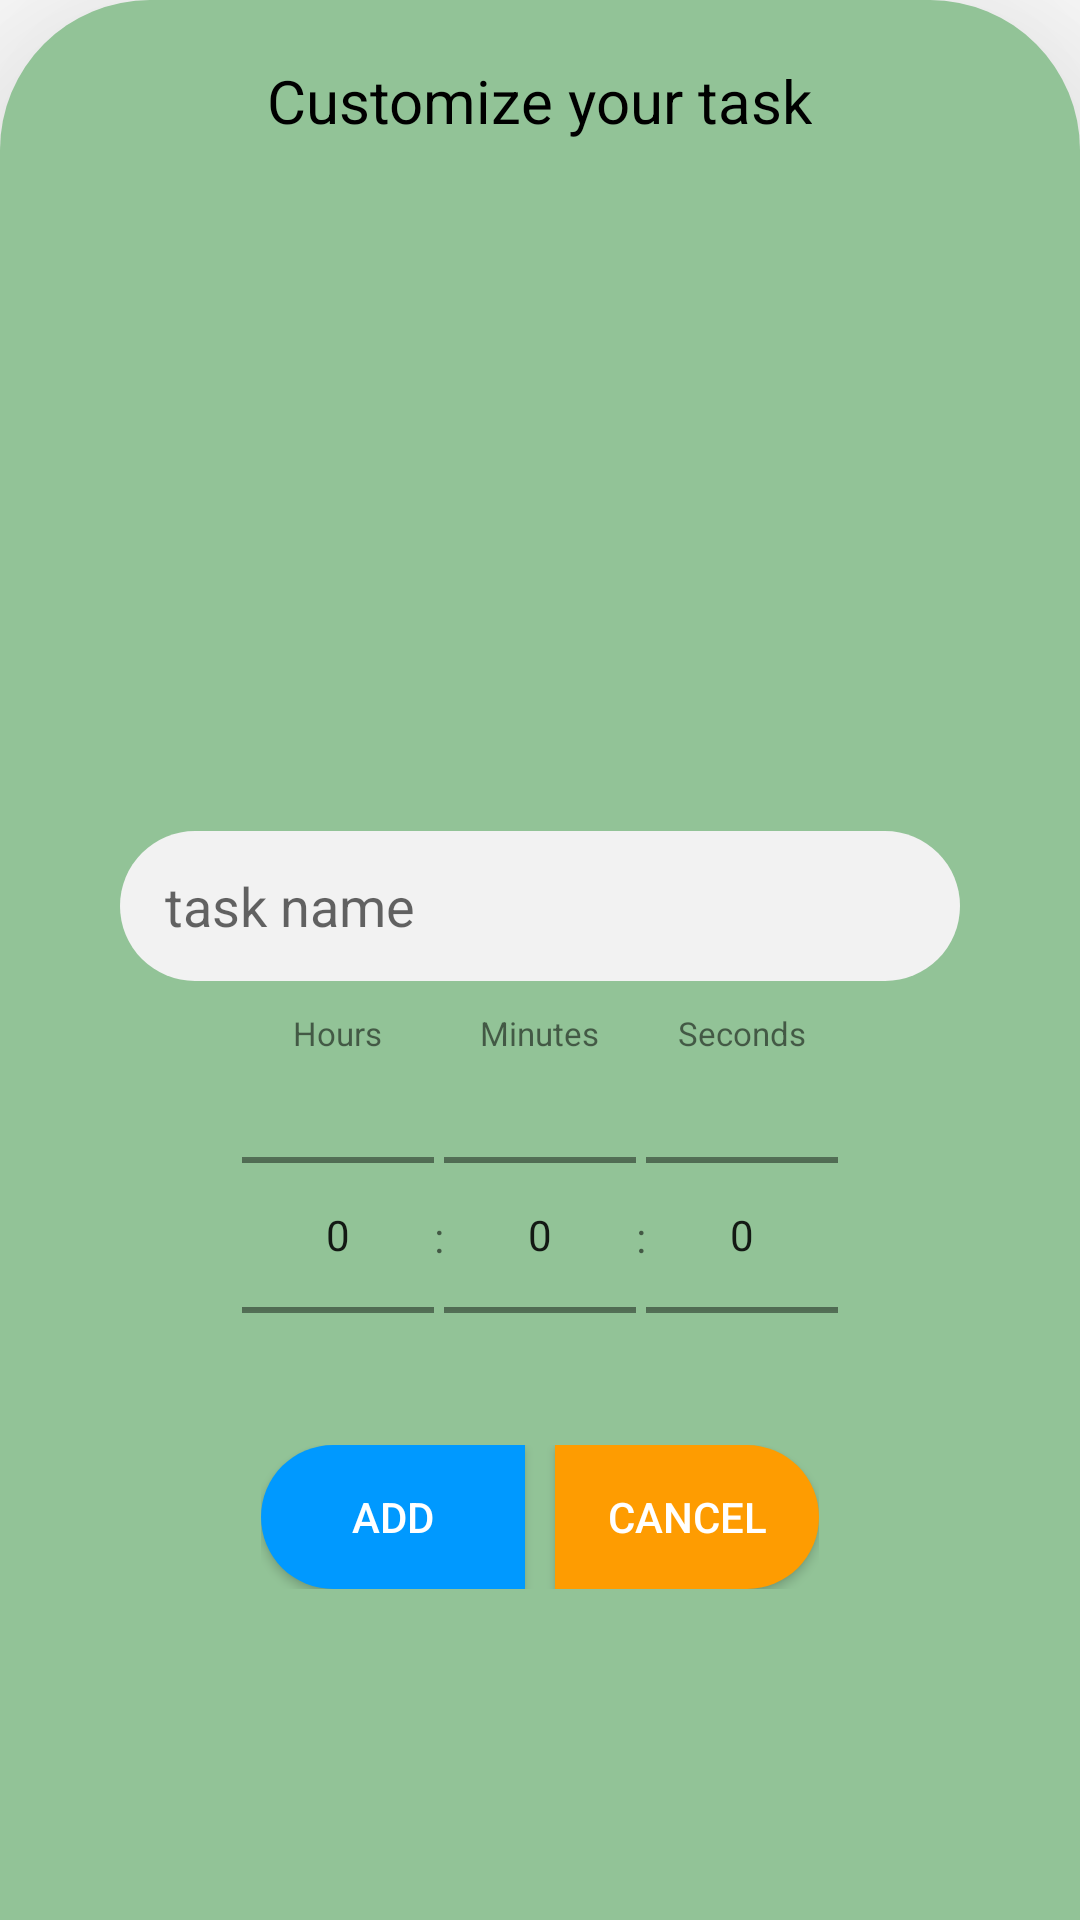

Here is an Android app screen rendered from its layout file. Give the layout XML and the strings, colors and styles it references.
<!-- AndroidManifest.xml: application theme AppTheme -->
<!-- res/layout/add_task_sheet.xml -->
<?xml version="1.0" encoding="utf-8"?>
<LinearLayout xmlns:android="http://schemas.android.com/apk/res/android"
    android:layout_width="match_parent"
    android:layout_height="wrap_content"
    xmlns:app="http://schemas.android.com/apk/res-auto"
    android:orientation="vertical"
    android:background="@drawable/add_dialog_shape"
    app:behavior_peekHeight="0dp"
    app:layout_behavior="com.google.android.material.bottomsheet.BottomSheetBehavior"
    android:padding="10dp"
    android:id="@+id/bottom_sheet"
    android:elevation="50dp"
    >
    <TextView
        android:layout_width="wrap_content"
        android:layout_height="wrap_content"
        android:text="Customize your task"
        android:layout_gravity="center"
        android:textSize="20dp"
        android:layout_marginVertical="10dp"
        android:textColor="@android:color/black"
        />
    <ScrollView
        android:layout_width="match_parent"
        android:layout_height="wrap_content"
        >
        <LinearLayout
            android:layout_width="match_parent"
            android:layout_height="wrap_content"
            android:orientation="vertical"
            >
            <androidx.viewpager.widget.ViewPager
                android:id="@+id/view_pager"
                android:layout_width="match_parent"
                android:layout_height="200dp"
                android:layout_marginBottom="10dp"
                />
            <LinearLayout
                android:id="@+id/SliderDots"
                android:orientation="horizontal"
                android:gravity="center_vertical|center_horizontal"
                android:layout_width="match_parent"
                android:layout_height="wrap_content"/>

            <EditText
                android:id="@+id/task_name"
                android:layout_width="match_parent"
                android:layout_height="50dp"
                android:layout_marginHorizontal="30dp"
                android:paddingHorizontal="15dp"
                android:layout_marginVertical="10dp"
                android:maxLength="20"
                android:singleLine="true"
                android:hint="task name"
                android:layout_gravity="center_horizontal"
                android:background="@drawable/input_shape"
                />

            
            <LinearLayout
                android:layout_width="wrap_content"
                android:layout_height="wrap_content"
                android:orientation="horizontal"
                android:layout_gravity="center"
                >
                <LinearLayout
                    android:layout_width="wrap_content"
                    android:layout_height="wrap_content"
                    android:orientation="vertical">

                    
                    <TextView
                        android:layout_width="wrap_content"
                        android:layout_height="wrap_content"
                        android:layout_gravity="center"
                        android:text="Hours"
                        android:textSize="11sp" />
                    <NumberPicker
                        android:id="@+id/pickerHours"
                        android:layout_width="wrap_content"
                        android:layout_height="120dp"
                        android:focusable="true"
                        android:focusableInTouchMode="true"
                        />
                </LinearLayout>

                <TextView
                    android:layout_width="wrap_content"
                    android:layout_height="wrap_content"
                    android:layout_gravity="center"
                    android:paddingTop="15.5dp"
                    android:text=":"/>

                <LinearLayout
                    android:layout_width="wrap_content"
                    android:layout_height="wrap_content"
                    android:orientation="vertical">

                    
                    <TextView
                        android:layout_gravity="center"
                        android:layout_width="wrap_content"
                        android:layout_height="wrap_content"
                        android:textSize="11sp"
                        android:text="Minutes"/>
                    <NumberPicker
                        android:id="@+id/pickerMinutes"
                        android:layout_width="wrap_content"
                        android:layout_height="120dp"
                        android:focusable="true"
                        android:focusableInTouchMode="true"
                        />
                </LinearLayout>

                <TextView
                    android:layout_width="wrap_content"
                    android:layout_height="wrap_content"
                    android:layout_gravity="center"
                    android:paddingTop="15.5dp"
                    android:text=":"/>

                <LinearLayout
                    android:layout_width="wrap_content"
                    android:layout_height="wrap_content"
                    android:orientation="vertical">

                    
                    <TextView
                        android:layout_gravity="center"
                        android:layout_width="wrap_content"
                        android:layout_height="wrap_content"
                        android:textSize="11sp"
                        android:text="Seconds"/>
                    <NumberPicker
                        android:id="@+id/pickerSeconds"
                        android:layout_width="wrap_content"
                        android:layout_height="120dp"
                        android:focusable="true"
                        android:focusableInTouchMode="true"
                        />
                </LinearLayout>
            </LinearLayout>
            <LinearLayout
                android:layout_width="wrap_content"
                android:layout_height="wrap_content"
                android:orientation="horizontal"
                android:layout_gravity="center_horizontal"
                android:layout_marginVertical="10dp"
                >
                <android.widget.Button
                    android:id="@+id/valide"
                    android:layout_width="wrap_content"
                    android:layout_height="wrap_content"
                    android:background="@drawable/add_button_shape"
                    android:text="add"
                    android:textColor="@android:color/white"
                    android:layout_marginRight="5dp"
                    />
                <android.widget.Button
                    android:id="@+id/cancel"
                    android:layout_width="wrap_content"
                    android:layout_height="wrap_content"
                    android:background="@drawable/cancel_button_shape"
                    android:layout_marginLeft="5dp"
                    android:text="cancel"
                    android:textColor="@android:color/white"
                    />
            </LinearLayout>
        </LinearLayout>
    </ScrollView>

</LinearLayout>
<!-- resources referenced by this layout -->
<resources>
  <!-- drawable add_button_shape (drawable) -->
  <?xml version="1.0" encoding="utf-8"?>
  <shape xmlns:android="http://schemas.android.com/apk/res/android">
      <solid android:color="#0099ff"/>
      <corners android:topLeftRadius="50dp"
          android:bottomLeftRadius="50dp"
          />
  </shape>
  <!-- drawable add_dialog_shape (drawable) -->
  <?xml version="1.0" encoding="utf-8"?>
  <shape
      xmlns:android="http://schemas.android.com/apk/res/android"
      android:shape="rectangle">
      <solid android:color="#92c397"/>
      <corners android:topRightRadius="50dp"
          android:topLeftRadius="50dp"/>
  </shape>
  <!-- drawable cancel_button_shape (drawable) -->
  <?xml version="1.0" encoding="utf-8"?>
  <shape xmlns:android="http://schemas.android.com/apk/res/android">
      <solid android:color="#fe9c01"/>
      <corners android:topRightRadius="50dp"
          android:bottomRightRadius="50dp"
          />
  </shape>
  <!-- drawable input_shape (drawable) -->
  <?xml version="1.0" encoding="utf-8"?>
  <shape
      xmlns:android="http://schemas.android.com/apk/res/android"
      android:shape="rectangle">
      <solid
          android:color="#f2f2f2" />
      <corners
          android:radius="50dp">
      </corners>
  
  </shape>
  <style name="AppTheme" parent="Theme.MaterialComponents.Light.NoActionBar">
          
          <item name="colorPrimary">@color/colorPrimary</item>
          <item name="colorPrimaryDark">@color/colorAccent</item>
          <item name="colorAccent">@color/colorAccent</item>
      </style>
  <color name="colorPrimary">#2196F3</color>
  <color name="colorAccent">#03DAC5</color>
</resources>
